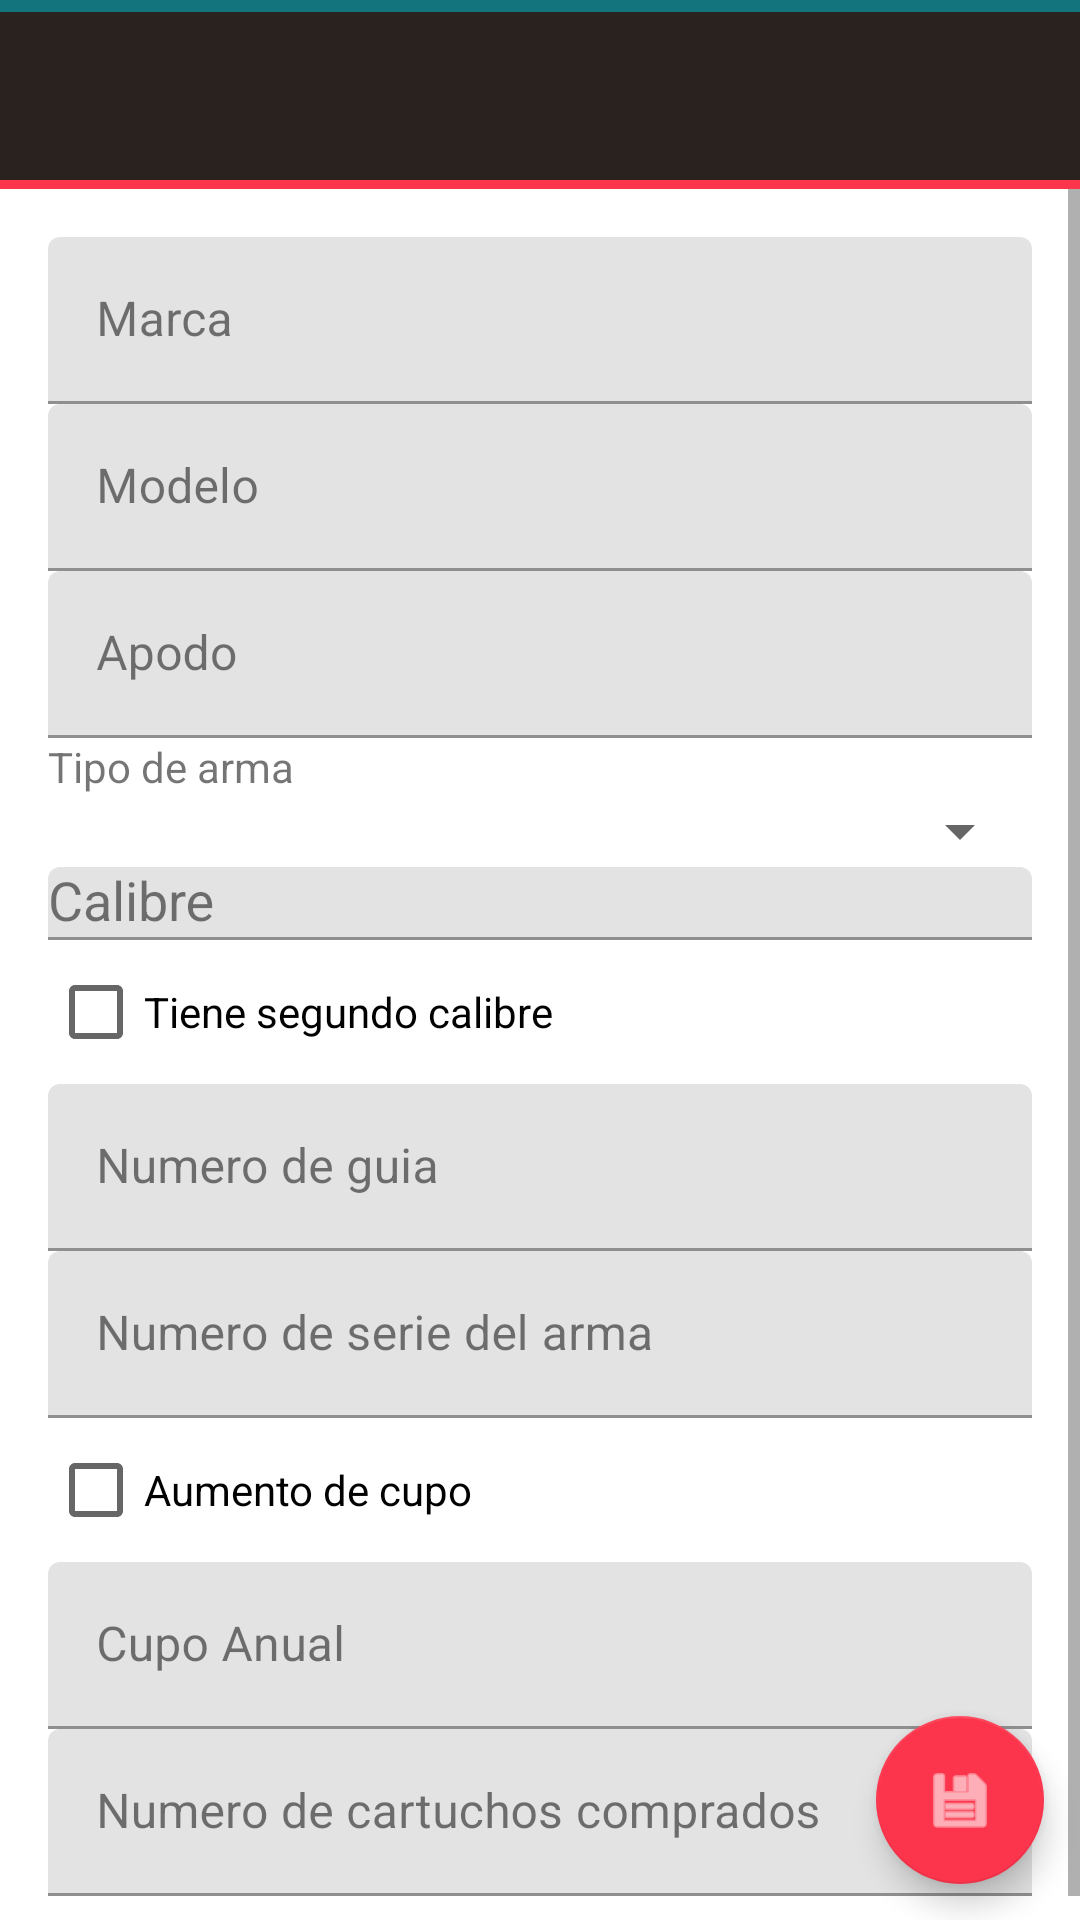

Write the Android layout XML for this screen, with the resource values it uses.
<!-- AndroidManifest.xml: application theme AppTheme -->
<!-- res/layout/form_guia.xml -->
<?xml version="1.0" encoding="utf-8"?>
<RelativeLayout xmlns:android="http://schemas.android.com/apk/res/android"
    xmlns:app="http://schemas.android.com/apk/res-auto"
    android:layout_width="match_parent"
    android:layout_height="wrap_content">

    <include
        android:id="@+id/appbar_layout"
        layout="@layout/basic_toolbar" />

    <ScrollView
        android:layout_width="match_parent"
        android:layout_height="match_parent"
        android:layout_below="@id/appbar_layout">

        <LinearLayout
            android:layout_width="match_parent"
            android:layout_height="wrap_content"
            android:orientation="vertical"
            android:paddingLeft="@dimen/activity_horizontal_margin"
            android:paddingTop="@dimen/activity_vertical_margin"
            android:paddingRight="@dimen/activity_horizontal_margin"
            android:paddingBottom="@dimen/activity_vertical_margin">

            
            <TextView
                android:id="@+id/form_mensaje_guia"
                android:layout_width="match_parent"
                android:layout_height="wrap_content"
                android:visibility="gone" />

            
            <com.google.android.material.textfield.TextInputLayout
                android:id="@+id/text_input_layout_marca"
                android:layout_width="match_parent"
                android:layout_height="wrap_content">

                <com.google.android.material.textfield.TextInputEditText
                    android:layout_width="match_parent"
                    android:layout_height="wrap_content"
                    android:hint="@string/marca"
                    android:imeOptions="actionNext"
                    android:inputType="text|textCapSentences" />
            </com.google.android.material.textfield.TextInputLayout>

            
            <android.support.design.widget.TextInputLayout
                android:id="@+id/text_input_layout_modelo"
                android:layout_width="match_parent"
                android:layout_height="wrap_content">

                <EditText
                    android:id="@+id/form_modelo"
                    android:layout_width="match_parent"
                    android:layout_height="wrap_content"
                    android:hint="@string/modelo"
                    android:imeOptions="actionNext"
                    android:inputType="text|textCapSentences" />
            </android.support.design.widget.TextInputLayout>

            
            <android.support.design.widget.TextInputLayout
                android:id="@+id/text_input_layout_apodo"
                android:layout_width="match_parent"
                android:layout_height="wrap_content">

                <EditText
                    android:id="@+id/form_apodo_arma"
                    android:layout_width="match_parent"
                    android:layout_height="wrap_content"
                    android:hint="@string/apodo"
                    android:imeOptions="actionNext"
                    android:inputType="text|textCapSentences" />
            </android.support.design.widget.TextInputLayout>

            
            <TextView
                android:id="@+id/lbl_tipo_arma"
                android:layout_width="wrap_content"
                android:layout_height="wrap_content"
                android:text="@string/form_lbl_tipo_arma"
                android:textAppearance="?android:attr/textAppearanceSmall" />

            <android.support.v7.widget.AppCompatSpinner
                android:id="@+id/form_tipo_arma"
                android:layout_width="match_parent"
                android:layout_height="wrap_content"
                android:entries="@array/tipo_armas"
                android:hint="@string/tipoArma"
                android:inputType="text"
                android:spinnerMode="dropdown" />

            
            <android.support.design.widget.TextInputLayout
                android:id="@+id/text_input_layout_calibre1"
                android:layout_width="match_parent"
                android:layout_height="wrap_content">

                <AutoCompleteTextView
                    android:id="@+id/form_calibre1"
                    android:layout_width="match_parent"
                    android:layout_height="wrap_content"
                    android:hint="@string/calibre"
                    android:imeOptions="actionNext"
                    android:inputType="text|textCapSentences"
                    android:maxLines="1" />
            </android.support.design.widget.TextInputLayout>

            
            <CheckBox
                android:id="@+id/form_check_segundo_calibre"
                android:layout_width="match_parent"
                android:layout_height="wrap_content"
                android:checked="false"
                android:text="@string/check_segundo_calibre" />
            
            <android.support.design.widget.TextInputLayout
                android:layout_width="match_parent"
                android:layout_height="wrap_content">

                <AutoCompleteTextView
                    android:id="@+id/form_calibre2"
                    android:layout_width="match_parent"
                    android:layout_height="wrap_content"
                    android:hint="@string/calibre2"
                    android:inputType="text|textCapSentences"
                    android:maxLines="1"
                    android:visibility="gone" />
            </android.support.design.widget.TextInputLayout>

            
            <android.support.design.widget.TextInputLayout
                android:id="@+id/text_input_layout_num_guia"
                android:layout_width="match_parent"
                android:layout_height="wrap_content">

                <EditText
                    android:id="@+id/form_num_guia"
                    android:layout_width="match_parent"
                    android:layout_height="wrap_content"
                    android:hint="@string/numGuia"
                    android:imeOptions="actionNext"
                    android:inputType="text|textCapSentences"
                    android:maxLength="@integer/max_num_guia_form_guias" />
            </android.support.design.widget.TextInputLayout>

            
            <android.support.design.widget.TextInputLayout
                android:id="@+id/text_input_layout_num_arma"
                android:layout_width="match_parent"
                android:layout_height="wrap_content">

                <EditText
                    android:id="@+id/form_num_arma"
                    android:layout_width="match_parent"
                    android:layout_height="wrap_content"
                    android:hint="@string/num_arma"
                    android:imeOptions="actionNext"
                    android:inputType="text|textCapSentences"
                    android:maxLength="@integer/max_num_arma_form_guias" />
            </android.support.design.widget.TextInputLayout>

            
            <CheckBox
                android:id="@+id/form_check_aumento_cupo"
                android:layout_width="match_parent"
                android:layout_height="wrap_content"
                android:checked="false"
                android:text="@string/aumento_cupo" />

            
            <android.support.design.widget.TextInputLayout
                android:id="@+id/layout_cupo"
                android:layout_width="match_parent"
                android:layout_height="wrap_content"
                android:clickable="false"
                android:focusable="false">

                <EditText
                    android:id="@+id/form_cupo_anual"
                    android:layout_width="match_parent"
                    android:layout_height="wrap_content"
                    android:enabled="false"
                    android:hint="@string/cupo_anual"
                    android:imeOptions="actionNext"
                    android:inputType="none"
                    android:maxLength="5" />
            </android.support.design.widget.TextInputLayout>

            
            <android.support.design.widget.TextInputLayout
                android:id="@+id/text_input_layout_cartuchos_gastados"
                android:layout_width="match_parent"
                android:layout_height="wrap_content">

                <EditText
                    android:id="@+id/form_cartuchos_gastados"
                    android:layout_width="match_parent"
                    android:layout_height="wrap_content"
                    android:enabled="false"
                    android:hint="@string/cartuchos_comprados"
                    android:imeOptions="actionDone"
                    android:inputType="number"
                    android:maxLength="5" />
            </android.support.design.widget.TextInputLayout>

        </LinearLayout>
    </ScrollView>

    <com.google.android.material.floatingactionbutton.FloatingActionButton
        android:id="@+id/fab_form_save"
        android:layout_width="wrap_content"
        android:layout_height="wrap_content"
        android:layout_alignWithParentIfMissing="true"
        android:layout_alignParentEnd="true"
        android:layout_alignParentRight="true"
        android:layout_alignParentBottom="true"
        android:layout_margin="12dp"
        android:layout_marginStart="12dp"
        android:layout_marginTop="12dp"
        android:layout_marginEnd="12dp"
        android:layout_marginBottom="700dp"
        android:clickable="true"
        android:onClick="fabSaveOnClick"
        app:fabSize="normal"
        app:srcCompat="@android:drawable/ic_menu_save" />

</RelativeLayout>
<!-- res/layout/basic_toolbar.xml (included above) -->
<LinearLayout xmlns:android="http://schemas.android.com/apk/res/android"
    xmlns:app="http://schemas.android.com/apk/res-auto"
    android:layout_width="match_parent"
    android:layout_height="wrap_content"
    android:orientation="vertical">

    <com.google.android.material.appbar.AppBarLayout
        android:id="@+id/appbar"
        android:layout_width="match_parent"
        android:layout_height="wrap_content"
        android:background="@color/colorPrimary"
        android:orientation="vertical"
        android:paddingTop="@dimen/appbar_small_line"
        >
        

        <androidx.appcompat.widget.Toolbar
            android:id="@+id/toolbar"
            android:layout_width="match_parent"
            android:layout_height="?attr/actionBarSize"
            android:background="?attr/colorPrimary"
            app:layout_scrollFlags="enterAlways"
            app:titleMarginStart="30dp" />
    </com.google.android.material.appbar.AppBarLayout>
    

    <ImageView
        android:id="@+id/imageView"
        android:layout_width="match_parent"
        android:layout_height="3dp"
        android:background="@color/colorAccent" />

</LinearLayout>
<!-- resources referenced by this layout -->
<resources>
  <string-array name="tipo_armas">
          <item>Gun</item>
          <item>Shotgun</item>
          <item>Rifle</item>
          <item>Revolver</item>
          <item>Avancarga</item>
      </string-array>
  <color name="colorAccent">#fffc354c</color>
  <color name="colorPrimary">#13747d</color>
  <dimen name="activity_horizontal_margin">16dp</dimen>
  <dimen name="activity_vertical_margin">16dp</dimen>
  <dimen name="appbar_small_line">4dp</dimen>
  <integer name="max_num_arma_form_guias">12</integer>
  <integer name="max_num_guia_form_guias">12</integer>
  <string name="apodo">Apodo</string>
  <string name="aumento_cupo">Aumento de cupo</string>
  <string name="calibre">Calibre</string>
  <string name="calibre2">Calibre2</string>
  <string name="cartuchos_comprados">Numero de cartuchos comprados</string>
  <string name="check_segundo_calibre">Tiene segundo calibre</string>
  <string name="cupo_anual">Cupo Anual</string>
  <string name="form_lbl_tipo_arma">Tipo de arma</string>
  <string name="marca">Marca</string>
  <string name="modelo">Modelo  </string>
  <string name="numGuia">Numero de guia</string>
  <string name="num_arma">Numero de serie del arma</string>
  <string name="tipoArma">Tipo</string>
  <style name="AppTheme.AppBarOverlay" parent="ThemeOverlay.MaterialComponents.Dark.ActionBar">
          <item name="colorPrimary">@color/colorPrimaryDark</item>
          <item name="colorOnPrimary">@color/colorOnPrimary</item>
      </style>
  <style name="AppTheme.PopupOverlay" parent="ThemeOverlay.MaterialComponents.Light">
          <item name="colorPrimary">@color/colorPrimaryDark</item>
          <item name="colorPrimaryDark">@color/colorPrimary</item>
          <item name="colorAccent">@color/colorAccent</item>
      </style>
  <style name="AppTheme" parent="Theme.MaterialComponents.Light.NoActionBar">
          
          <item name="colorPrimary">@color/primaryColor</item>
          <item name="colorPrimaryDark">@color/primaryDarkColor</item>
          <item name="colorAccent">@color/secondaryColor</item>
          <item name="android:textColorSecondary">@color/secondaryTextColor</item>
      </style>
  <color name="colorPrimaryDark">#ff29221f</color>
  <color name="colorOnPrimary">#FFFFFF</color>
</resources>
